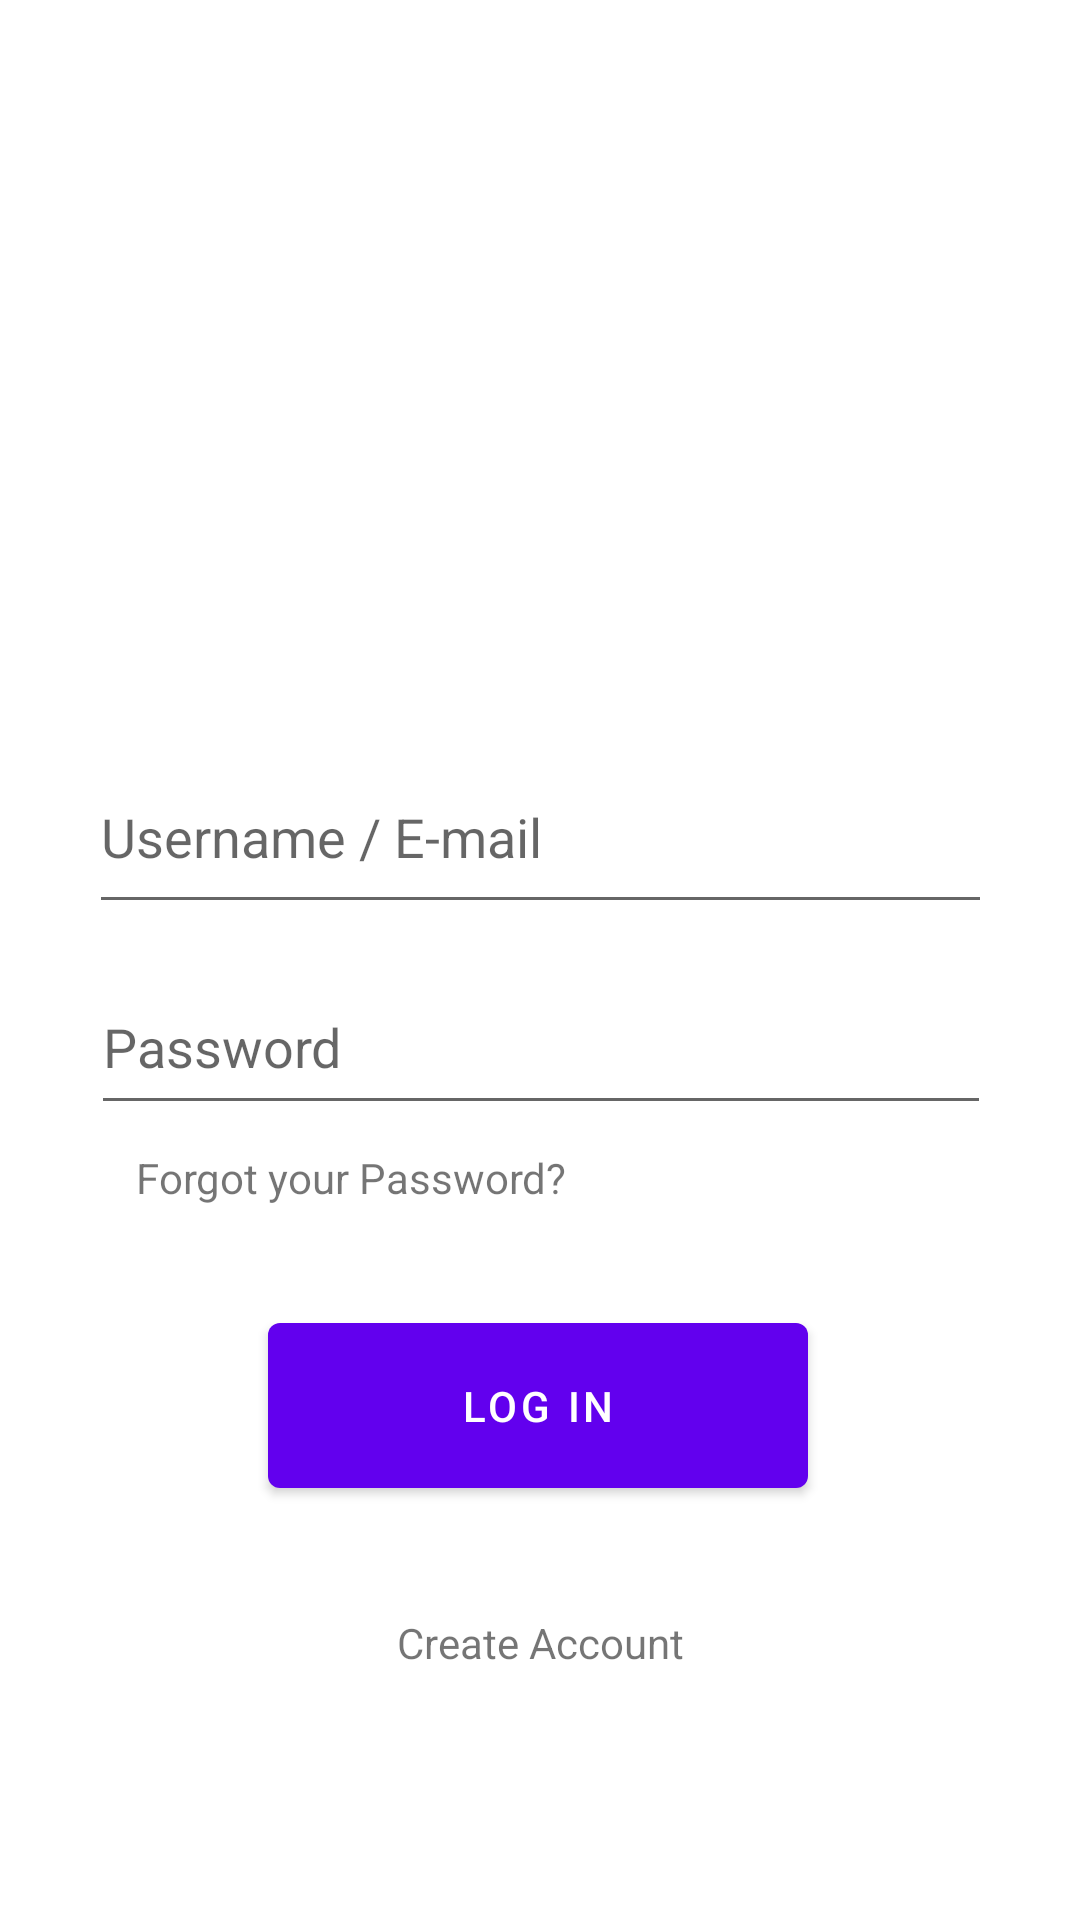

Here is an Android app screen rendered from its layout file. Give the layout XML and the strings, colors and styles it references.
<!-- AndroidManifest.xml: application theme Theme.Servicios_Profesionales_2021 -->
<!-- res/layout/fragment_first.xml -->
<?xml version="1.0" encoding="utf-8"?>
<androidx.constraintlayout.widget.ConstraintLayout
    xmlns:android="http://schemas.android.com/apk/res/android"
    xmlns:app="http://schemas.android.com/apk/res-auto"
    xmlns:tools="http://schemas.android.com/tools"
    android:layout_width="match_parent"
    android:layout_height="match_parent"
    tools:context=".FirstFragment">

    <ImageView
        android:id="@+id/img_Logo"
        android:layout_width="154dp"
        android:layout_height="147dp"
        android:layout_marginTop="68dp"
        android:src="@android:drawable/sym_def_app_icon"
        app:layout_constraintEnd_toEndOf="parent"
        app:layout_constraintHorizontal_bias="0.498"
        app:layout_constraintStart_toStartOf="parent"
        app:layout_constraintTop_toTopOf="parent" />

    <EditText
        android:id="@+id/eT_User"
        android:layout_width="301dp"
        android:layout_height="61dp"
        android:layout_marginTop="32dp"
        android:ems="10"
        android:hint="@string/Username"
        android:inputType="textPersonName"
        app:layout_constraintEnd_toEndOf="parent"
        app:layout_constraintStart_toStartOf="parent"
        app:layout_constraintTop_toBottomOf="@+id/img_Logo" />

    <EditText
        android:id="@+id/et_Password"
        android:layout_width="300dp"
        android:layout_height="55dp"
        android:layout_marginTop="12dp"
        android:ems="10"
        android:hint="@string/PasswordL"
        android:inputType="textPassword"
        app:layout_constraintEnd_toEndOf="parent"
        app:layout_constraintHorizontal_bias="0.504"
        app:layout_constraintStart_toStartOf="parent"
        app:layout_constraintTop_toBottomOf="@+id/eT_User" />

    <TextView
        android:id="@+id/Label_Forgot"
        android:layout_width="wrap_content"
        android:layout_height="wrap_content"
        android:layout_marginTop="8dp"
        android:text="@string/Label_forgot"
        app:layout_constraintEnd_toEndOf="parent"
        app:layout_constraintHorizontal_bias="0.209"
        app:layout_constraintStart_toStartOf="parent"
        app:layout_constraintTop_toBottomOf="@+id/et_Password" />

    <Button
        android:id="@+id/btn_login"
        android:layout_width="180dp"
        android:layout_height="67dp"
        android:layout_marginTop="60dp"
        android:text="@string/btnLoginText"
        app:layout_constraintEnd_toEndOf="parent"
        app:layout_constraintHorizontal_bias="0.497"
        app:layout_constraintStart_toStartOf="parent"
        app:layout_constraintTop_toBottomOf="@+id/et_Password" />

    <TextView
        android:id="@+id/Label_Account"
        android:layout_width="wrap_content"
        android:layout_height="wrap_content"
        android:layout_marginTop="36dp"
        android:text="@string/Label_Account"
        app:layout_constraintEnd_toEndOf="parent"
        app:layout_constraintHorontal_bias="0.498"
        app:layout_constraintStart_toStartOf="parent"
        app:layout_constraintTop_toBottomOf="@+id/btn_login" />

</androidx.constraintlayout.widget.ConstraintLayout>
<!-- resources referenced by this layout -->
<resources>
  <string name="Label_Account"> Create Account </string>
  <string name="Label_forgot"> Forgot your Password? </string>
  <string name="PasswordL"> Password </string>
  <string name="Username"> Username / E-mail </string>
  <string name="btnLoginText">LOG IN</string>
  <style name="Theme.Servicios_Profesionales_2021" parent="Theme.MaterialComponents.DayNight.DarkActionBar">
          
          <item name="colorPrimary">@color/purple_500</item>
          <item name="colorPrimaryVariant">@color/purple_700</item>
          <item name="colorOnPrimary">@color/white</item>
          
          <item name="colorSecondary">@color/teal_200</item>
          <item name="colorSecondaryVariant">@color/teal_700</item>
          <item name="colorOnSecondary">@color/black</item>
          
          <item name="android:statusBarColor" tools:targetApi="l">?attr/colorPrimaryVariant</item>
          
      </style>
  <!-- not gathered from this repository: default colours our renderer supplied (Android Studio template values) -->
  <color name="purple_500">#FF6200EE</color>
  <color name="purple_700">#FF3700B3</color>
  <color name="teal_200">#FF03DAC5</color>
  <color name="teal_700">#FF018786</color>
  <color name="black">#FF000000</color>
  <color name="white">#FFFFFFFF</color>
</resources>
